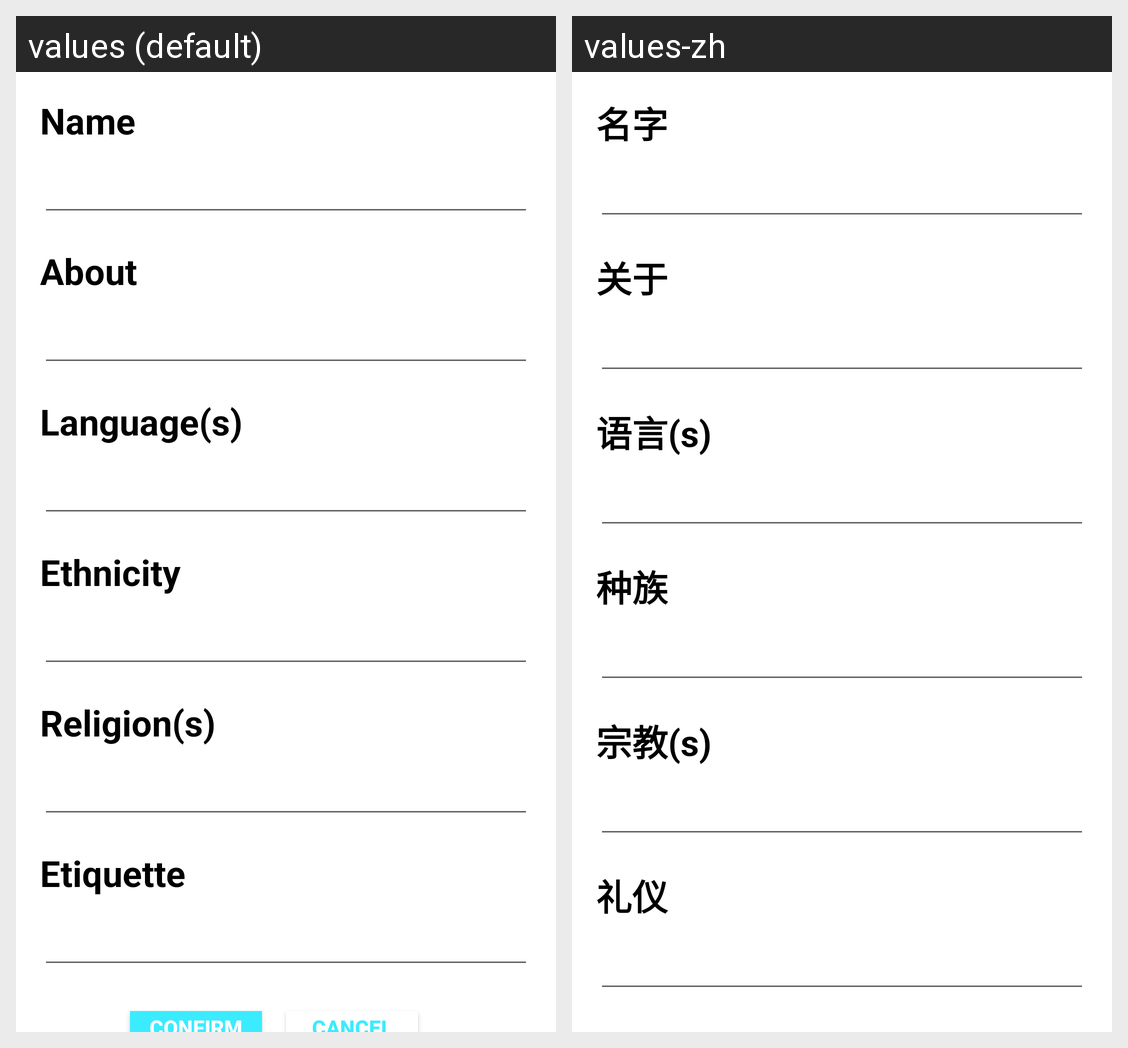

For this localized Android screen grid, give each drawn string resource with its value in every locale shown.
Android screen res/layout/fragment_edit_country.xml rendered under 2 locales, left to right: values (default), values-zh. Device: Nexus 5 (rendered at 1080×1920; each locale shown at half size, 540×960, under a caption strip naming it); theme AppTheme.
Strings drawn on this screen, with the default value and each locale's value (text and hints the layout hard-codes, and strings that could not be matched under every locale, appear in the picture but are not listed):

name
  values: Name
  values-zh: 名字

about
  values: About
  values-zh: 关于

language_title
  values: Language(s)
  values-zh: 语言(s)

ethnicity_title
  values: Ethnicity
  values-zh: 种族

religion_title
  values: Religion(s)
  values-zh: 宗教(s)

etiquette_title
  values: Etiquette
  values-zh: 礼仪
